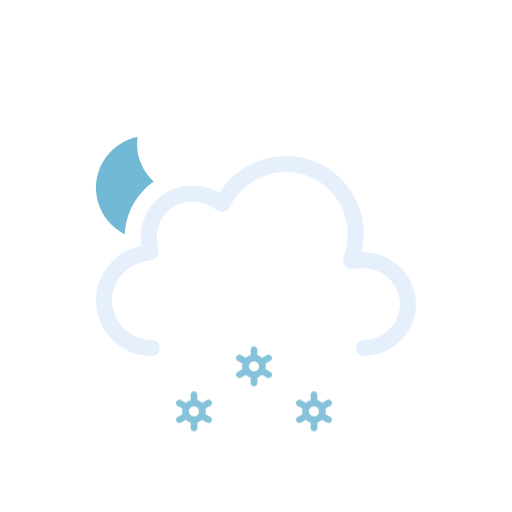
t = 0.00 s
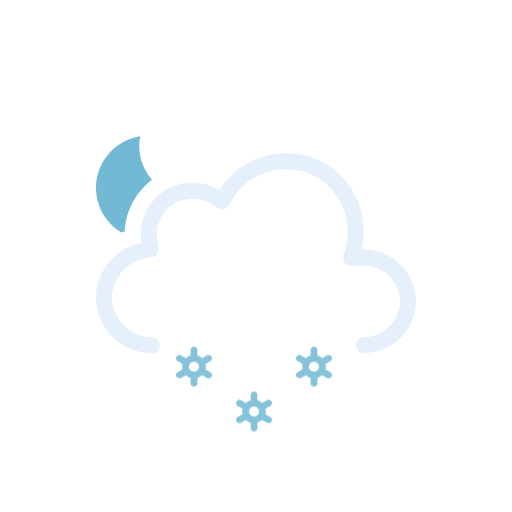
t = 0.50 s
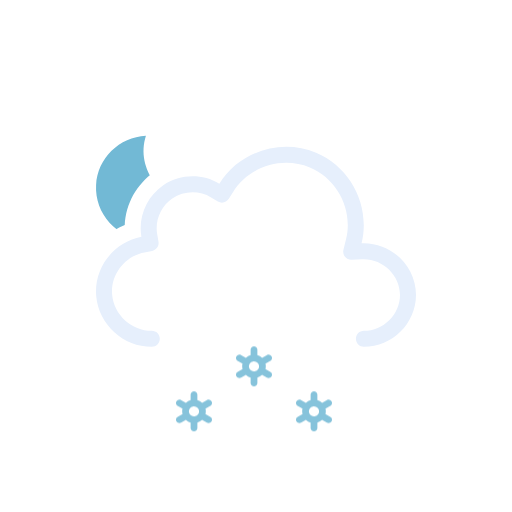
t = 1.00 s
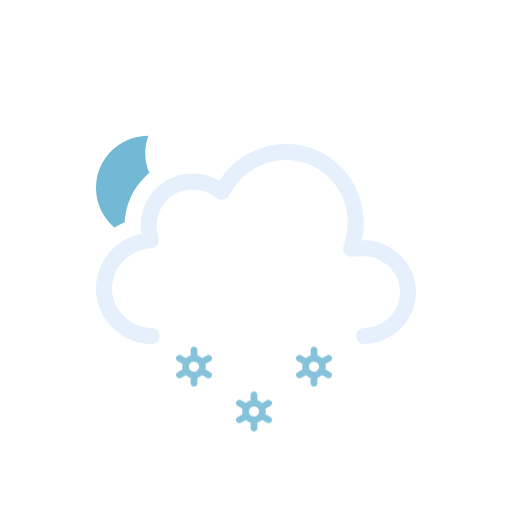
t = 1.50 s
t = 2.00 s: frame unchanged from t = 1.00 s, image omitted
t = 2.50 s: frame unchanged from t = 0.50 s, image omitted

The animated SVG that drew these frames (rendered in a browser with its animation timeline set to each time). Animation: 3 SMIL elements (animateTransform=3), 3 CSS @keyframes rules; one cycle of 3.00 s, repeats indefinitely.

<svg xmlns="http://www.w3.org/2000/svg" viewBox="0 0 128 128" fill="none">
<style>
@keyframes k0 { 0% { transform: translate(0px, 13.8327px); opacity: 1 } 5% { transform: translate(0px, 15.2965px); opacity: 1 } 7.5% { transform: translate(0px, 16.0284px); opacity: 0.8333 } 20% { transform: translate(0px, 20px); opacity: 0 } 20.1% { transform: translate(0px, 0px); opacity: 0.0067 } 32.5% { transform: translate(0px, 0.5197px); opacity: 0.8333 } 35% { transform: translate(0px, 0.7896px); opacity: 1 } 45% { transform: translate(0px, 1.8693px); opacity: 1 } 57.5% { transform: translate(0px, 3.8404px); opacity: 1 } 70% { transform: translate(0px, 6.3071px); opacity: 1 } 82.5% { transform: translate(0px, 9.1893px); opacity: 1 } 95% { transform: translate(0px, 12.4372px); opacity: 1 } 100% { transform: translate(0px, 13.8327px); opacity: 1 } }
.k0 { animation: k0 1s linear infinite }
@keyframes k1 { 0% { transform: translate(0px, 2.5915px); opacity: 1 } 7.5% { transform: translate(0px, 3.8404px); opacity: 1 } 20% { transform: translate(0px, 6.3071px); opacity: 1 } 32.5% { transform: translate(0px, 9.1893px); opacity: 1 } 45% { transform: translate(0px, 12.4372px); opacity: 1 } 55% { transform: translate(0px, 15.3102px); opacity: 1 } 57.5% { transform: translate(0px, 16.0284px); opacity: 0.8333 } 70% { transform: translate(0px, 20px); opacity: 0 } 70.1% { transform: translate(0px, 0px); opacity: 0.0067 } 82.5% { transform: translate(0px, 0.5197px); opacity: 0.8333 } 85% { transform: translate(0px, 0.7896px); opacity: 1 } 95% { transform: translate(0px, 1.8693px); opacity: 1 } 100% { transform: translate(0px, 2.5915px); opacity: 1 } }
.k1 { animation: k1 1s linear infinite }
@keyframes k2 { 0% { transform: translate(0px, 13.8327px); opacity: 1 } 5% { transform: translate(0px, 15.2965px); opacity: 1 } 7.5% { transform: translate(0px, 16.0284px); opacity: 0.8333 } 20% { transform: translate(0px, 20px); opacity: 0 } 20.1% { transform: translate(0px, 0px); opacity: 0.0067 } 32.5% { transform: translate(0px, 0.5197px); opacity: 0.8333 } 35% { transform: translate(0px, 0.7896px); opacity: 1 } 45% { transform: translate(0px, 1.8693px); opacity: 1 } 57.5% { transform: translate(0px, 3.8404px); opacity: 1 } 70% { transform: translate(0px, 6.3071px); opacity: 1 } 82.5% { transform: translate(0px, 9.1893px); opacity: 1 } 95% { transform: translate(0px, 12.4372px); opacity: 1 } 100% { transform: translate(0px, 13.8327px); opacity: 1 } }
.k2 { animation: k2 1s linear infinite }
</style><g id="partly-cloudy-night-snow" clip-path="url(#clip0_2045_28945)">
<g id="Sky">
<g id="Mask group">
<mask id="mask0_2045_28945" maskUnits="userSpaceOnUse" x="0" y="0" width="128" height="128">
<g id="Cloud Mask">
<path id="Subtract" fill-rule="evenodd" clip-rule="evenodd" d="M128 0H0V128H128V0ZM37.9519 93H90.9752C100.227 93 107.998 85.353 107.998 76.0281C107.998 68.0217 102.305 61.3501 94.9248 59.5512C95.3619 49.9005 89.6744 40.6093 80.5509 36.7922C71.1071 32.8411 60.0664 35.6119 53.5305 43.2384C48.5702 41.5956 42.9815 42.2957 38.5741 45.2907C34.1459 48.2998 31.4305 53.2809 31.1846 58.5379C24.0633 61.463 19.3278 68.8506 20.0776 76.7839C20.942 85.9295 28.8285 93.0018 37.9519 93Z" fill="white" />
<animateTransform attributeName="transform" type="translate" values="0 0;0 -0.0933;0 -0.3875;0 -0.8783;0 -1.5;0 -2.1217;0 -2.6125;0 -2.9067;0 -3;0 -2.9067;0 -2.6125;0 -2.1217;0 -1.5;0 -0.8783;0 -0.3875;0 -0.0933;0 0" dur="3s" repeatCount="indefinite" calcMode="linear" /></g>
</mask>
<g mask="url(#mask0_2045_28945)">
<g id="Moon">
<path id="Moon_2" d="M35.766 34C29.1498 34.714 24 40.241 24 46.9586C24 54.1608 29.918 60 37.2177 60C43.371 60 48.5267 55.8459 50 50.2293C41.2173 51.171 33.4773 42.7199 35.766 34Z" fill="#72B9D5" />
<animateTransform attributeName="transform" type="rotate" values="-6 37 47;-5.6266 37 47;-4.4501 37 47;-2.4868 37 47;0 37 47;2.4868 37 47;4.4501 37 47;5.6266 37 47;6 37 47;5.6266 37 47;4.4501 37 47;2.4868 37 47;0 37 47;-2.4868 37 47;-4.4501 37 47;-5.6266 37 47;-6 37 47" dur="3s" repeatCount="indefinite" calcMode="linear" /></g>
</g>
</g>
<g id="Clouds">
<g id="Cloud">
<path id="Cloud_2" fill-rule="evenodd" clip-rule="evenodd" d="M54.8371 48.2115C59.8274 40.138 70.2648 36.824 79.0085 40.4823C87.7416 44.136 92.6836 53.8827 90.3886 63.0856C97.6828 62.7671 104 68.7067 104 76.0281C104 83.1158 98.0476 89 90.9767 89C89.8721 89 88.9767 88.104 88.9767 86.9986C88.9767 85.8933 89.8721 84.9973 90.9767 84.9973C95.8637 84.9973 100 80.8799 100 76.0281C100 71.0262 95.6222 66.8637 90.5629 67.0846L87.8866 67.2014C87.2562 67.229 86.6497 66.9571 86.2505 66.4681C85.8513 65.979 85.7062 65.3301 85.859 64.7174L86.5076 62.1165C88.3201 54.8484 84.391 47.0727 77.4656 44.1752C70.5248 41.2713 62.1886 43.9272 58.239 50.3171L57.2003 51.9975C56.6245 52.9291 55.4074 53.2244 54.4692 52.6602L52.7767 51.6424C49.8116 49.8592 45.9319 49.9664 43.071 51.9105C40.2208 53.8474 38.7096 57.3922 39.2918 60.7745L39.6259 62.7154C39.8113 63.7924 39.0991 64.819 38.026 65.0218L36.092 65.3872C31.1421 66.3225 27.5723 71.0441 28.0437 76.0307C28.5153 81.0207 32.91 84.9983 37.9519 84.9973C39.0565 84.997 39.9521 85.8929 39.9524 86.9982C39.9526 88.1035 39.0573 88.9998 37.9528 89C30.8695 89.0015 24.7294 83.4755 24.0614 76.4076C23.3936 69.3412 28.3907 62.7689 35.3499 61.454C34.4997 56.5148 36.6828 51.4131 40.8239 48.5991C44.9752 45.7781 50.5363 45.625 54.8371 48.2115Z" fill="#E6EFFC" />
</g>
<animateTransform attributeName="transform" type="translate" values="0 0;0 -0.0933;0 -0.3875;0 -0.8783;0 -1.5;0 -2.1217;0 -2.6125;0 -2.9067;0 -3;0 -2.9067;0 -2.6125;0 -2.1217;0 -1.5;0 -0.8783;0 -0.3875;0 -0.0933;0 0" dur="3s" repeatCount="indefinite" calcMode="linear" /></g>
</g>
<g id="Precipitation">
<g id="Snowflakes">
<path id="Snowflake 1" d="M52.5781 90.366L51.3735 89.6775C51.4794 89.2326 51.4786 88.7687 51.3708 88.3241L52.5781 87.6345C52.6738 87.5805 52.7577 87.5079 52.8252 87.421C52.8926 87.3342 52.9423 87.2347 52.9711 87.1284C52.9998 87.0221 53.0071 86.9112 52.9926 86.802C52.9782 86.6928 52.9422 86.5876 52.8868 86.4926C52.7732 86.2998 52.5886 86.1597 52.3728 86.1025C52.157 86.0452 51.9276 86.0754 51.7339 86.1866L50.5278 86.8763C50.1931 86.5586 49.7868 86.3264 49.3437 86.1995V84.8202C49.3368 84.6003 49.245 84.3918 49.0875 84.2387C48.93 84.0856 48.7192 84 48.4998 84C48.2805 84 48.0699 84.0856 47.9124 84.2387C47.7548 84.3918 47.6628 84.6003 47.656 84.8202V86.1995C47.214 86.3289 46.8081 86.5598 46.4706 86.874L45.2662 86.1853C45.0724 86.0742 44.8428 86.044 44.627 86.1013C44.4113 86.1585 44.2267 86.2986 44.113 86.4913C44.0576 86.5864 44.0217 86.6916 44.0072 86.8007C43.9928 86.9099 44 87.0209 44.0288 87.1271C44.0575 87.2334 44.1072 87.3329 44.1747 87.4198C44.2421 87.5067 44.326 87.5792 44.4217 87.6332L45.6264 88.3216C45.5204 88.7666 45.5213 89.2305 45.629 89.675L44.4217 90.3647C44.326 90.4187 44.2421 90.4912 44.1747 90.5781C44.1072 90.665 44.0575 90.7645 44.0288 90.8708C44 90.9771 43.9928 91.088 44.0072 91.1972C44.0217 91.3063 44.0576 91.4115 44.113 91.5066C44.2267 91.6992 44.4113 91.8392 44.627 91.8965C44.8428 91.9537 45.0724 91.9236 45.2662 91.8126L46.4721 91.1229C46.8063 91.4409 47.2128 91.6726 47.6562 91.7979V93.1798C47.6631 93.3997 47.755 93.6082 47.9126 93.7613C48.0701 93.9144 48.2807 94 48.5 94C48.7194 94 48.9302 93.9144 49.0877 93.7613C49.2452 93.6082 49.337 93.3997 49.3439 93.1798V91.7975C49.7853 91.6683 50.1907 91.4378 50.5278 91.1242L51.7341 91.8138C51.9278 91.9248 52.1573 91.955 52.373 91.8977C52.5888 91.8405 52.7733 91.7005 52.887 91.5079C52.9424 91.4128 52.9784 91.3076 52.9928 91.1984C53.0073 91.0892 52.9998 90.9783 52.9711 90.872C52.9423 90.7657 52.8929 90.6662 52.8254 90.5793C52.7579 90.4925 52.6738 90.4199 52.5781 90.366ZM47.8664 90.0861C47.7229 90.005 47.5968 89.8961 47.4956 89.7657C47.3944 89.6353 47.3202 89.486 47.2771 89.3266C47.2339 89.1671 47.2228 89.0007 47.2443 88.8369C47.2658 88.6731 47.3197 88.5152 47.4026 88.3724C47.5735 88.084 47.8503 87.8743 48.1736 87.7883C48.497 87.7023 48.8411 87.747 49.1321 87.9126C49.2756 87.9938 49.4016 88.1027 49.5028 88.2331C49.604 88.3635 49.6782 88.5127 49.7214 88.6722C49.7645 88.8316 49.7757 88.9981 49.7541 89.1619C49.7326 89.3257 49.6787 89.4836 49.5958 89.6263C49.425 89.9149 49.1482 90.1247 48.8248 90.2108C48.5014 90.2969 48.1574 90.2523 47.8664 90.0867V90.0861Z" fill="#86C3DB" opacity="0" class="k0" />
<path id="Snowflake 2" d="M67.5781 90.366L66.3735 89.6775C66.4794 89.2326 66.4786 88.7687 66.3708 88.3241L67.5781 87.6345C67.6738 87.5805 67.7577 87.5079 67.8252 87.421C67.8926 87.3342 67.9423 87.2347 67.9711 87.1284C67.9998 87.0221 68.0071 86.9112 67.9926 86.802C67.9782 86.6928 67.9422 86.5876 67.8868 86.4926C67.7732 86.2998 67.5886 86.1597 67.3728 86.1025C67.157 86.0452 66.9276 86.0754 66.7339 86.1866L65.5278 86.8763C65.1931 86.5586 64.7868 86.3264 64.3437 86.1995V84.8202C64.3368 84.6003 64.245 84.3918 64.0875 84.2387C63.93 84.0856 63.7192 84 63.4998 84C63.2805 84 63.0699 84.0856 62.9124 84.2387C62.7548 84.3918 62.6628 84.6003 62.656 84.8202V86.1995C62.214 86.3289 61.8081 86.5598 61.4706 86.874L60.2662 86.1853C60.0724 86.0742 59.8428 86.044 59.627 86.1013C59.4113 86.1585 59.2267 86.2986 59.113 86.4913C59.0576 86.5864 59.0217 86.6916 59.0072 86.8007C58.9928 86.9099 59 87.0209 59.0288 87.1271C59.0575 87.2334 59.1072 87.3329 59.1747 87.4198C59.2421 87.5067 59.326 87.5792 59.4217 87.6332L60.6264 88.3216C60.5204 88.7666 60.5213 89.2305 60.629 89.675L59.4217 90.3647C59.326 90.4187 59.2421 90.4912 59.1747 90.5781C59.1072 90.665 59.0575 90.7645 59.0288 90.8708C59 90.9771 58.9928 91.088 59.0072 91.1972C59.0217 91.3063 59.0576 91.4115 59.113 91.5066C59.2267 91.6992 59.4113 91.8392 59.627 91.8965C59.8428 91.9537 60.0724 91.9236 60.2662 91.8126L61.4721 91.1229C61.8063 91.4409 62.2128 91.6726 62.6562 91.7979V93.1798C62.6631 93.3997 62.755 93.6082 62.9126 93.7613C63.0701 93.9144 63.2807 94 63.5 94C63.7194 94 63.9302 93.9144 64.0877 93.7613C64.2452 93.6082 64.337 93.3997 64.3439 93.1798V91.7975C64.7853 91.6683 65.1907 91.4378 65.5278 91.1242L66.7341 91.8138C66.9278 91.9248 67.1573 91.955 67.373 91.8977C67.5888 91.8405 67.7733 91.7005 67.887 91.5079C67.9424 91.4128 67.9784 91.3076 67.9928 91.1984C68.0073 91.0892 67.9998 90.9783 67.9711 90.872C67.9423 90.7657 67.8929 90.6662 67.8254 90.5793C67.7579 90.4925 67.6738 90.4199 67.5781 90.366ZM62.8664 90.0861C62.7229 90.005 62.5968 89.8961 62.4956 89.7657C62.3944 89.6353 62.3202 89.486 62.2771 89.3266C62.2339 89.1671 62.2228 89.0007 62.2443 88.8369C62.2658 88.6731 62.3197 88.5152 62.4026 88.3724C62.5735 88.084 62.8503 87.8743 63.1736 87.7883C63.497 87.7023 63.8411 87.747 64.1321 87.9126C64.2756 87.9938 64.4016 88.1027 64.5028 88.2331C64.604 88.3635 64.6782 88.5127 64.7214 88.6722C64.7645 88.8316 64.7757 88.9981 64.7541 89.1619C64.7326 89.3257 64.6787 89.4836 64.5958 89.6263C64.425 89.9149 64.1482 90.1247 63.8248 90.2108C63.5014 90.2969 63.1574 90.2523 62.8664 90.0867V90.0861Z" fill="#86C3DB" opacity="0" class="k1" />
<path id="Snowflake 3" d="M82.5781 90.366L81.3735 89.6775C81.4794 89.2326 81.4786 88.7687 81.3708 88.3241L82.5781 87.6345C82.6738 87.5805 82.7577 87.5079 82.8252 87.421C82.8926 87.3342 82.9423 87.2347 82.9711 87.1284C82.9998 87.0221 83.0071 86.9112 82.9926 86.802C82.9782 86.6928 82.9422 86.5876 82.8868 86.4926C82.7732 86.2998 82.5886 86.1597 82.3728 86.1025C82.157 86.0452 81.9276 86.0754 81.7339 86.1866L80.5278 86.8763C80.1931 86.5586 79.7868 86.3264 79.3437 86.1995V84.8202C79.3368 84.6003 79.245 84.3918 79.0875 84.2387C78.93 84.0856 78.7192 84 78.4998 84C78.2805 84 78.0699 84.0856 77.9124 84.2387C77.7548 84.3918 77.6628 84.6003 77.656 84.8202V86.1995C77.214 86.3289 76.8081 86.5598 76.4706 86.874L75.2662 86.1853C75.0724 86.0742 74.8428 86.044 74.627 86.1013C74.4113 86.1585 74.2267 86.2986 74.113 86.4913C74.0576 86.5864 74.0217 86.6916 74.0072 86.8007C73.9928 86.9099 74 87.0209 74.0288 87.1271C74.0575 87.2334 74.1072 87.3329 74.1747 87.4198C74.2421 87.5067 74.326 87.5792 74.4217 87.6332L75.6264 88.3216C75.5204 88.7666 75.5213 89.2305 75.629 89.675L74.4217 90.3647C74.326 90.4187 74.2421 90.4912 74.1747 90.5781C74.1072 90.665 74.0575 90.7645 74.0288 90.8708C74 90.9771 73.9928 91.088 74.0072 91.1972C74.0217 91.3063 74.0576 91.4115 74.113 91.5066C74.2267 91.6992 74.4113 91.8392 74.627 91.8965C74.8428 91.9537 75.0724 91.9236 75.2662 91.8126L76.4721 91.1229C76.8063 91.4409 77.2128 91.6726 77.6562 91.7979V93.1798C77.6631 93.3997 77.755 93.6082 77.9126 93.7613C78.0701 93.9144 78.2807 94 78.5 94C78.7194 94 78.9302 93.9144 79.0877 93.7613C79.2452 93.6082 79.337 93.3997 79.3439 93.1798V91.7975C79.7853 91.6683 80.1907 91.4378 80.5278 91.1242L81.7341 91.8138C81.9278 91.9248 82.1573 91.955 82.373 91.8977C82.5888 91.8405 82.7733 91.7005 82.887 91.5079C82.9424 91.4128 82.9784 91.3076 82.9928 91.1984C83.0073 91.0892 82.9998 90.9783 82.9711 90.872C82.9423 90.7657 82.8929 90.6662 82.8254 90.5793C82.7579 90.4925 82.6738 90.4199 82.5781 90.366ZM77.8664 90.0861C77.7229 90.005 77.5968 89.8961 77.4956 89.7657C77.3944 89.6353 77.3202 89.486 77.2771 89.3266C77.2339 89.1671 77.2228 89.0007 77.2443 88.8369C77.2658 88.6731 77.3197 88.5152 77.4026 88.3724C77.5735 88.084 77.8503 87.8743 78.1736 87.7883C78.497 87.7023 78.8411 87.747 79.1321 87.9126C79.2756 87.9938 79.4016 88.1027 79.5028 88.2331C79.604 88.3635 79.6782 88.5127 79.7214 88.6722C79.7645 88.8316 79.7757 88.9981 79.7541 89.1619C79.7326 89.3257 79.6787 89.4836 79.5958 89.6263C79.425 89.9149 79.1482 90.1247 78.8248 90.2108C78.5014 90.2969 78.1574 90.2523 77.8664 90.0867V90.0861Z" fill="#86C3DB" opacity="0" class="k2" />
</g>
</g>
</g>
<defs>
<clipPath id="clip0_2045_28945">
<rect width="128" height="128" fill="white" />
</clipPath>
</defs>
</svg>
